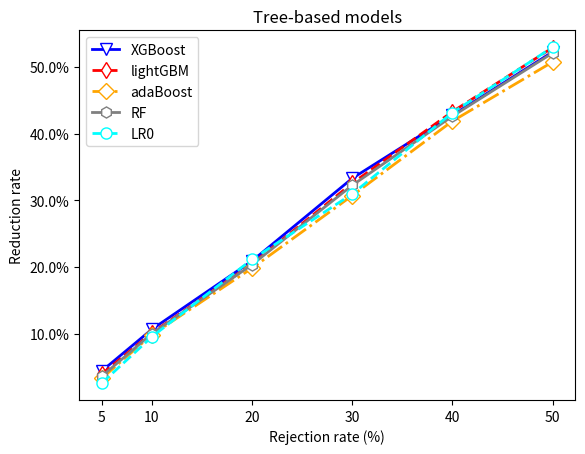

Python code for this plot: (Note: this script raises an exception after producing the figure.)
#!/usr/bin/env python3
# -*- coding: utf-8 -*-
"""
Created on Fri Dec 10 10:32:14 2021

[redacted]
"""

# importing package
import matplotlib.pyplot as plt
import numpy as np
from matplotlib import ticker
# create data
x = [5,10,20	,30,40,50]
y_LR0 = [0.025950498,0.095450502,0.211364747,0.309495269,0.431343679,0.529475391]
y_XGB = [0.044033,0.106569,0.209072,0.332866,0.427476,0.522393]
y_lightGBM = [0.039457831,0.101177375,0.204518847,0.325524337,0.432782302,0.528707172]
y_ada = [0.033139185,0.098403563,0.198324472,0.307053518,0.418654037,0.507337749]
y_RF = [0.036183221,0.100177327,0.20353803,0.322442248,0.42606804,0.520754796]

fig, ax = plt.subplots()  
# plot lines

plt.plot(x, y_XGB, label = "XGBoost",linestyle="-",
         marker='v', markerfacecolor='white', markersize=8, 
         color='blue', linewidth=2)
plt.plot(x, y_lightGBM, label = "lightGBM",linestyle="--",
         marker='d', markerfacecolor='white', markersize=8, 
         color='red', linewidth=2)
plt.plot(x, y_ada, label = "adaBoost",linestyle="-.",
         marker='D', markerfacecolor='white', markersize=8, 
         color='orange', linewidth=2)
plt.plot(x, y_RF, label = "RF",linestyle="-",
         marker='h', markerfacecolor='white', markersize=8, 
         color='grey', linewidth=2)
plt.plot(x, y_LR0, label = "LR0",linestyle="--",
         marker='o', markerfacecolor='white', markersize=8, 
         color='cyan', linewidth=2)
plt.xlabel('Rejection rate (%)')
# Set the y axis label of the current axis.
plt.ylabel('Reduction rate')
# Set a title of the current axes.
plt.title('Tree-based models')
#设置坐标轴刻度
my_x_ticks = [5,10,20,30,40,50]
ax.yaxis.set_major_formatter(ticker.PercentFormatter(xmax=1, decimals=1))
plt.xticks(my_x_ticks)
#plt.yticks(my_y_ticks)
plt.legend()
plt.savefig("/Users/<user>/Stata/credit/out/rejectionrate_tree.pdf", bbox_inches = 'tight')                        
plt.show()

#################
x = [5,10,20	,30,40,50]
y_LR0 = [0.025950498,0.095450502,0.211364747,0.309495269,0.431343679,0.529475391]
y_LR1 = [0.025957064, 0.095129649,0.211480506,0.309317393,0.431149031,0.529291548]
y_LR2 = [0.025844846,0.094709035,0.211064729,0.309129572,0.43126421,0.529513741]

fig, ax = plt.subplots()  
# plot lines

plt.plot(x, y_LR1, label = "LR1",linestyle="-",
         marker='v', markerfacecolor='white', markersize=8, 
         color='blue', linewidth=2)
plt.plot(x, y_LR2, label = "LR2",linestyle="-.",
         marker='d', markerfacecolor='white', markersize=8, 
         color='red', linewidth=2)
plt.plot(x, y_LR0, label = "LR0",linestyle="--",
         marker='o', markerfacecolor='white', markersize=8, 
         color='cyan', linewidth=2)
plt.xlabel('Rejection rate (%)')
# Set the y axis label of the current axis.
plt.ylabel('Reduction rate')
# Set a title of the current axes.
plt.title('Linear combination with regularization')
#设置坐标轴刻度
my_x_ticks = [5,10,20,30,40,50]
ax.yaxis.set_major_formatter(ticker.PercentFormatter(xmax=1, decimals=1))
plt.xticks(my_x_ticks)
#plt.yticks(my_y_ticks)
plt.legend()
plt.savefig("/Users/<user>/Stata/credit/out/rejectionrate_LR.pdf", bbox_inches = 'tight')                        
plt.show()

#########
x = [5,10,20	,30,40,50]
y_NN = [0.000490293,0.052727525,0.159766327,0.260855313,0.36672587,0.472045426]
fig, ax = plt.subplots()  
# plot lines

plt.plot(x, y_NN, label = "NN",linestyle="-",
         marker='v', markerfacecolor='white', markersize=8, 
         color='blue', linewidth=2)
plt.plot(x, y_LR0, label = "LR0",linestyle="--",
         marker='o', markerfacecolor='white', markersize=8, 
         color='cyan', linewidth=2)
plt.xlabel('Rejection rate (%)')
# Set the y axis label of the current axis.
plt.ylabel('Reduction rate')
# Set a title of the current axes.
plt.title('Neural networks')
#设置坐标轴刻度
my_x_ticks = [5,10,20,30,40,50]
ax.yaxis.set_major_formatter(ticker.PercentFormatter(xmax=1, decimals=1))
plt.xticks(my_x_ticks)
#plt.yticks(my_y_ticks)
plt.legend()
plt.savefig("/Users/<user>/Stata/credit/out/rejectionrate_NN.pdf", bbox_inches = 'tight')                        
plt.show()
